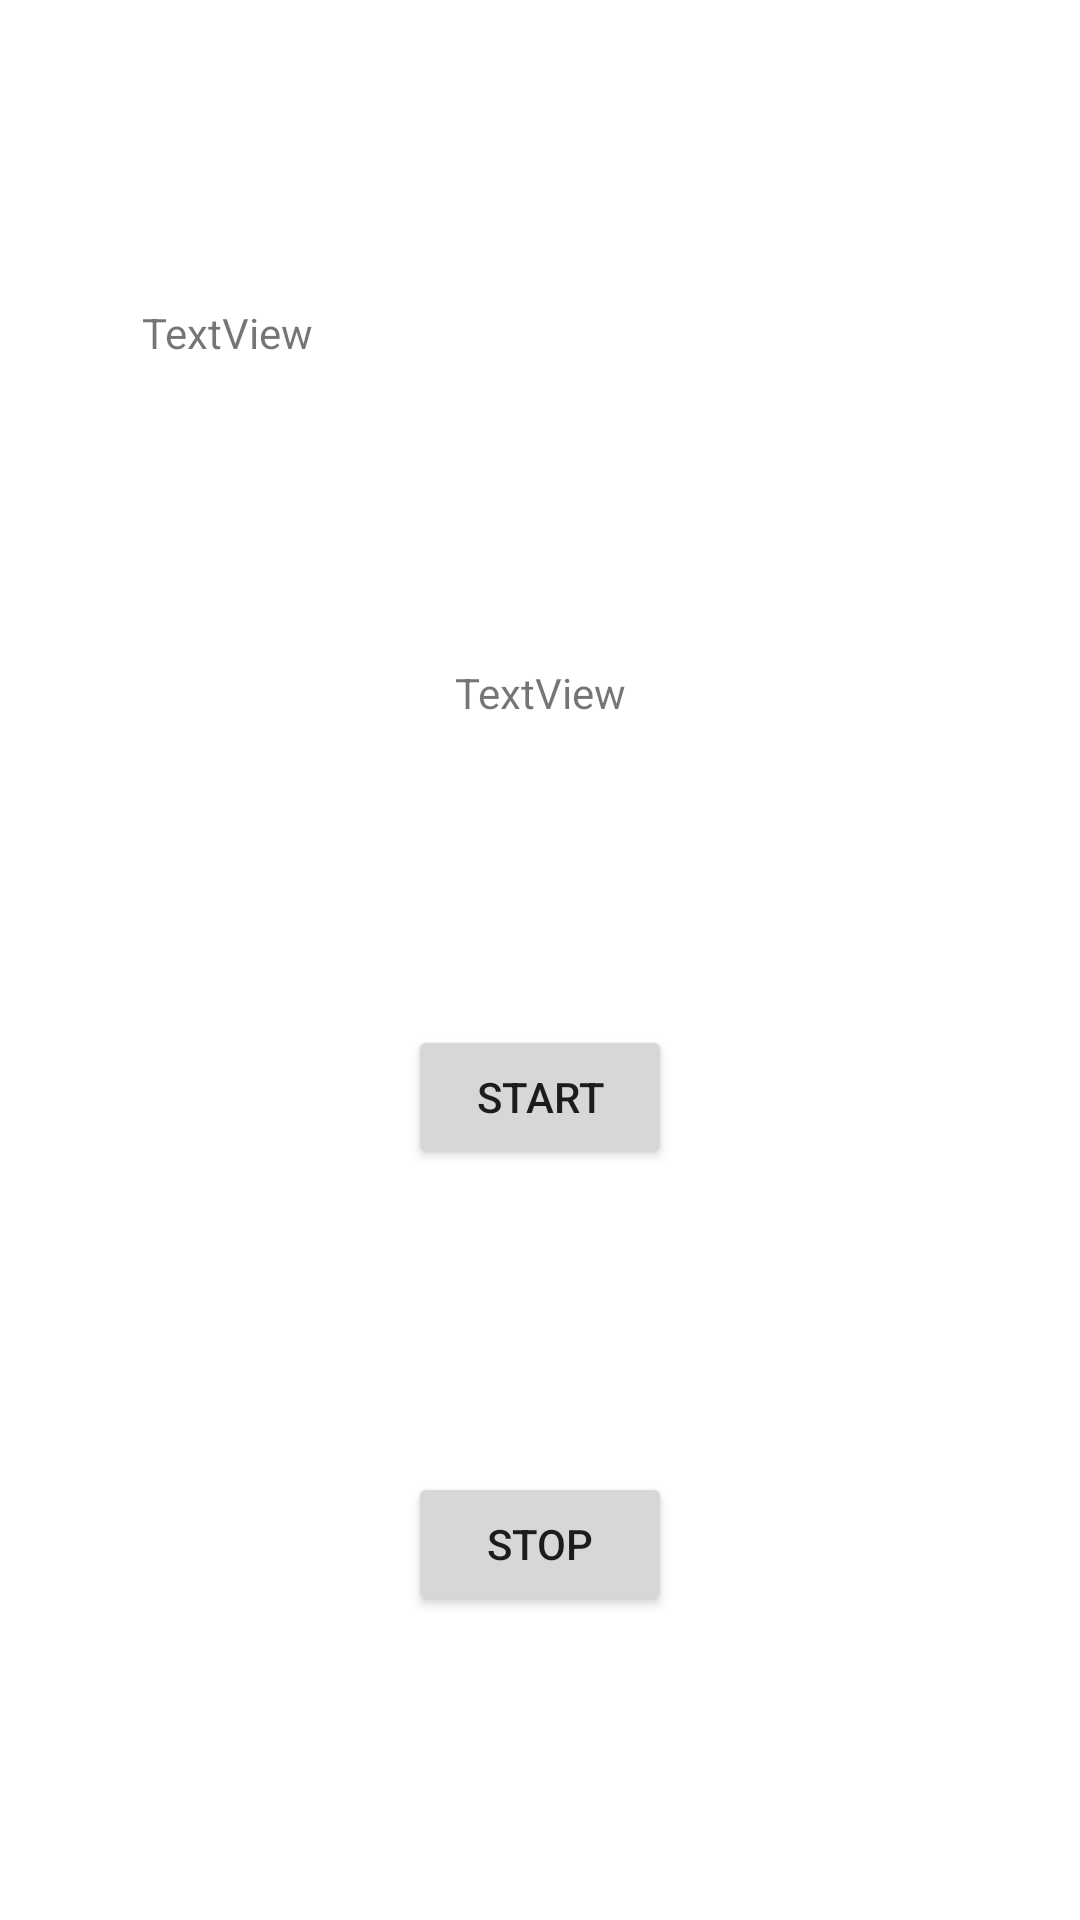

The Android layout XML behind this screen, and the referenced resources:
<!-- AndroidManifest.xml: application theme Theme.Mylabterminal -->
<!-- res/layout/activity_servicee.xml -->
<?xml version="1.0" encoding="utf-8"?>
<androidx.constraintlayout.widget.ConstraintLayout
    xmlns:android="http://schemas.android.com/apk/res/android"
    xmlns:tools="http://schemas.android.com/tools"
    xmlns:app="http://schemas.android.com/apk/res-auto"
    android:layout_width="match_parent"
    android:layout_height="match_parent"
    tools:context=".servicee">

    <Button
        android:id="@+id/btn10"
        android:layout_width="wrap_content"
        android:layout_height="wrap_content"
        android:text="stop"
        app:layout_constraintBottom_toBottomOf="parent"
        app:layout_constraintEnd_toEndOf="parent"
        app:layout_constraintStart_toStartOf="parent"
        app:layout_constraintTop_toBottomOf="@+id/btn11" />

    <Button
        android:id="@+id/btn11"
        android:layout_width="wrap_content"
        android:layout_height="wrap_content"
        android:text="start"
        app:layout_constraintBottom_toTopOf="@+id/btn10"
        app:layout_constraintEnd_toEndOf="parent"
        app:layout_constraintStart_toStartOf="parent"
        app:layout_constraintTop_toBottomOf="@+id/textView5" />

    <TextView
        android:id="@+id/txt1"
        android:layout_width="wrap_content"
        android:layout_height="wrap_content"
        android:text="TextView"
        app:layout_constraintBottom_toTopOf="@+id/textView5"
        app:layout_constraintEnd_toStartOf="@+id/textView5"
        app:layout_constraintStart_toStartOf="parent"
        app:layout_constraintTop_toTopOf="parent" />

    <TextView
        android:id="@+id/textView5"
        android:layout_width="wrap_content"
        android:layout_height="wrap_content"
        android:text="TextView"
        app:layout_constraintBottom_toTopOf="@+id/btn11"
        app:layout_constraintEnd_toEndOf="parent"
        app:layout_constraintStart_toStartOf="parent"
        app:layout_constraintTop_toBottomOf="@+id/txt1" />
</androidx.constraintlayout.widget.ConstraintLayout>
<!-- resources referenced by this layout -->
<resources>
  <style name="Theme.Mylabterminal" parent="Theme.MaterialComponents.DayNight.DarkActionBar">
          
          <item name="colorPrimary">@color/purple_500</item>
          <item name="colorPrimaryVariant">@color/purple_700</item>
          <item name="colorOnPrimary">@color/white</item>
          
          <item name="colorSecondary">@color/teal_200</item>
          <item name="colorSecondaryVariant">@color/teal_700</item>
          <item name="colorOnSecondary">@color/black</item>
          
          <item name="android:statusBarColor" tools:targetApi="l">?attr/colorPrimaryVariant</item>
          
      </style>
  <!-- not gathered from this repository: default colours our renderer supplied (Android Studio template values) -->
  <color name="purple_500">#FF6200EE</color>
  <color name="purple_700">#FF3700B3</color>
  <color name="teal_200">#FF03DAC5</color>
  <color name="teal_700">#FF018786</color>
  <color name="black">#FF000000</color>
  <color name="white">#FFFFFFFF</color>
</resources>
